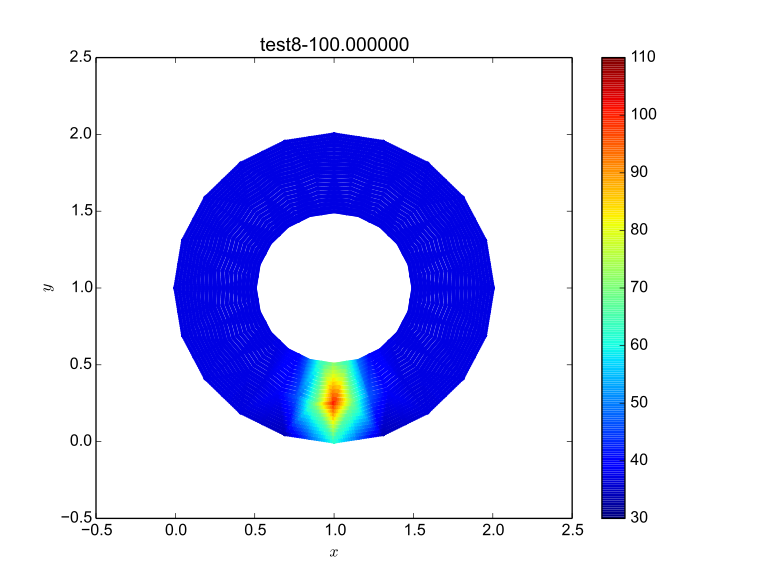

Values plotted in this chart, from the file beside it:
1.47553, 1.15451, 0, 37
1.499, 1.162, 0, 37
1.523, 1.17, 0, 37
1.547, 1.178, 0, 37
1.571, 1.185, 0, 37
1.594, 1.193, 0, 37
1.618, 1.201, 0, 37
1.642, 1.209, 0, 37
1.666, 1.216, 0, 37
1.69, 1.224, 0, 37
1.713, 1.232, 0, 37
1.477, 1.147, 0, 37
1.501, 1.155, 0, 37
1.524, 1.162, 0, 37
1.548, 1.17, 0, 37
1.572, 1.178, 0, 37
1.596, 1.185, 0, 37
1.619, 1.193, 0, 37
1.643, 1.201, 0, 37
1.667, 1.209, 0, 37
1.691, 1.216, 0, 37
1.478, 1.139, 0, 37
1.502, 1.147, 0, 37
1.526, 1.155, 0, 37
1.549, 1.162, 0, 37
1.573, 1.17, 0, 37
1.597, 1.178, 0, 37
1.621, 1.185, 0, 37
1.644, 1.193, 0, 37
1.668, 1.201, 0, 37
1.479, 1.131, 0, 37
1.503, 1.139, 0, 37
1.527, 1.147, 0, 37
1.551, 1.155, 0, 37
1.574, 1.162, 0, 37
1.598, 1.17, 0, 37
1.622, 1.178, 0, 37
1.646, 1.185, 0, 37
1.48, 1.124, 0, 37
1.504, 1.131, 0, 37
1.528, 1.139, 0, 37
1.552, 1.147, 0, 37
1.576, 1.155, 0, 37
1.599, 1.162, 0, 37
1.623, 1.17, 0, 37
1.482, 1.116, 0, 37
1.505, 1.124, 0, 37
1.529, 1.131, 0, 37
1.553, 1.139, 0, 37
1.577, 1.147, 0, 37
1.601, 1.155, 0, 37
1.483, 1.108, 0, 37
1.507, 1.116, 0, 37
1.53, 1.124, 0, 37
1.554, 1.131, 0, 37
1.578, 1.139, 0, 37
1.484, 1.1, 0, 37
1.508, 1.108, 0, 37
1.532, 1.116, 0, 37
1.555, 1.124, 0, 37
1.485, 1.093, 0, 37
... 10,499 more rows
